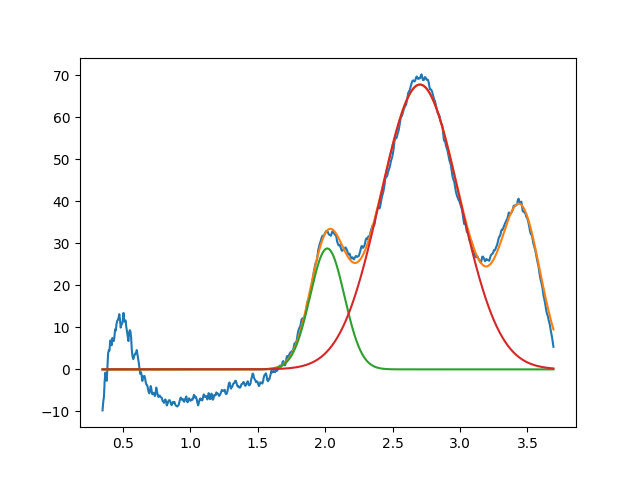

Values plotted in this chart, from the file beside it:
2.015785043739377613e+00, 2.879583983437300532e+01, 2.999999999993003819e-01, 9.999999999999995559e-01
2.702741487878306259e+00, 6.784365392230836278e+01, 6.887406547071275309e-01, 9.999999999999996669e-01
3.450000000000000622e+00, 3.672506730609833170e+01, 3.448057842489400948e-01, 9.999999999996098676e-01
